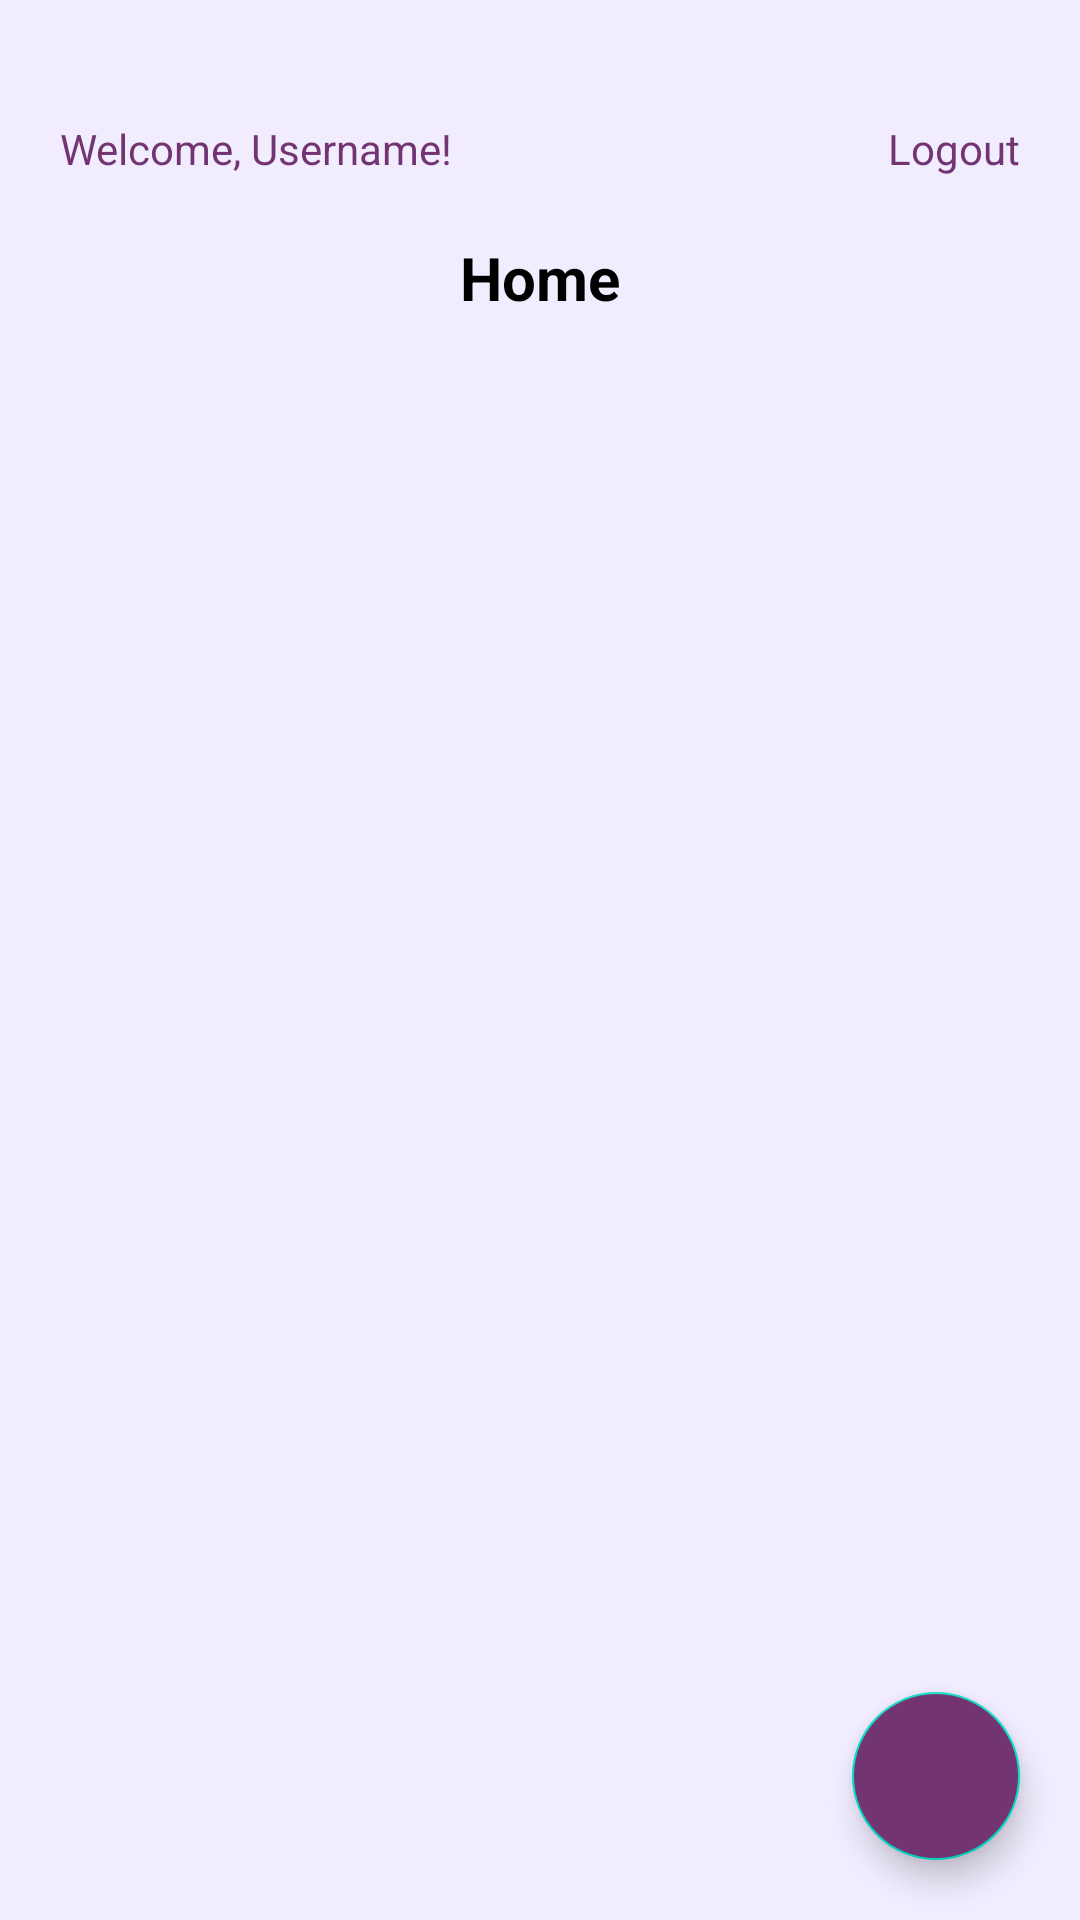

Here is an Android app screen rendered from its layout file. Give the layout XML and the strings, colors and styles it references.
<!-- AndroidManifest.xml: application theme Theme.Challenge4 -->
<!-- res/layout/fragment_home.xml -->
<?xml version="1.0" encoding="utf-8"?>
<androidx.constraintlayout.widget.ConstraintLayout xmlns:android="http://schemas.android.com/apk/res/android"
    xmlns:tools="http://schemas.android.com/tools"
    android:layout_width="match_parent"
    android:layout_height="match_parent"
    android:background="@color/home_color"
    xmlns:app="http://schemas.android.com/apk/res-auto"
    tools:context=".HomeFragment">

    <LinearLayout
        android:id="@+id/ll_home"
        android:layout_width="match_parent"
        android:layout_height="wrap_content"
        android:orientation="horizontal"
        android:layout_marginTop="40dp"
        android:layout_marginStart="20dp"
        android:layout_marginEnd="20dp"
        app:layout_constraintTop_toTopOf="parent"
        app:layout_constraintStart_toStartOf="parent"
        app:layout_constraintEnd_toEndOf="parent">
        <TextView
            android:id="@+id/tv_home_welcome"
            android:layout_width="wrap_content"
            android:layout_height="wrap_content"
            android:layout_weight="1"
            android:textColor="@color/binar_color"
            android:textColorHint="@color/binar_color"
            android:hint="@string/welcome_username" />
        <TextView
            android:id="@+id/tv_home_logout"
            android:layout_width="wrap_content"
            android:layout_height="wrap_content"
            android:layout_weight="1"
            android:textColorHint="@color/binar_color"
            android:textColor="@color/binar_color"
            android:textAlignment="textEnd"
            android:hint="@string/logout" />
    </LinearLayout>
    <TextView
        android:id="@+id/tv_home"
        android:layout_width="wrap_content"
        android:layout_height="wrap_content"
        android:text="@string/home"
        android:layout_marginTop="20dp"
        android:textSize="20sp"
        android:textStyle="bold"
        android:textColor="@color/black"
        app:layout_constraintTop_toBottomOf="@id/ll_home"
        app:layout_constraintStart_toStartOf="parent"
        app:layout_constraintEnd_toEndOf="parent"
        />
    <androidx.recyclerview.widget.RecyclerView
        android:id="@+id/rv_data"
        android:layout_width="match_parent"
        android:layout_height="wrap_content"
        android:layout_marginTop="20dp"
        android:layout_marginStart="20dp"
        android:layout_marginEnd="20dp"
        app:layout_constraintTop_toBottomOf="@id/tv_home"
        app:layout_constraintStart_toStartOf="parent"
        app:layout_constraintEnd_toEndOf="parent"/>
    <com.google.android.material.floatingactionbutton.FloatingActionButton
        android:id="@+id/fab_add"
        android:layout_width="wrap_content"
        android:layout_height="wrap_content"
        android:layout_margin="20dp"
        android:backgroundTint="@color/binar_color"
        android:src="@drawable/ic_baseline_add_24"
        app:tint="@color/white"
        app:layout_constraintBottom_toBottomOf="parent"
        app:layout_constraintEnd_toEndOf="parent"
        android:contentDescription="@string/button_add" />

</androidx.constraintlayout.widget.ConstraintLayout>
<!-- resources referenced by this layout -->
<resources>
  <color name="binar_color">#733572</color>
  <color name="black">#FF000000</color>
  <color name="home_color">#F1ECFE</color>
  <color name="white">#FFFFFFFF</color>
  <string name="button_add">button add</string>
  <string name="home">Home</string>
  <string name="logout">Logout</string>
  <string name="welcome_username">Welcome, Username!</string>
  <style name="Theme.Challenge4" parent="Theme.MaterialComponents.DayNight.NoActionBar">
          
          <item name="colorPrimary">@color/purple_500</item>
          <item name="colorPrimaryVariant">@color/binar_color</item>
          <item name="colorOnPrimary">@color/white</item>
          
          <item name="colorSecondary">@color/teal_200</item>
          <item name="colorSecondaryVariant">@color/teal_700</item>
          <item name="colorOnSecondary">@color/black</item>
          
          <item name="android:statusBarColor" tools:targetApi="l">?attr/colorPrimaryVariant</item>
          
      </style>
  <color name="purple_500">#FF6200EE</color>
  <color name="teal_200">#FF03DAC5</color>
  <color name="teal_700">#FF018786</color>
</resources>
